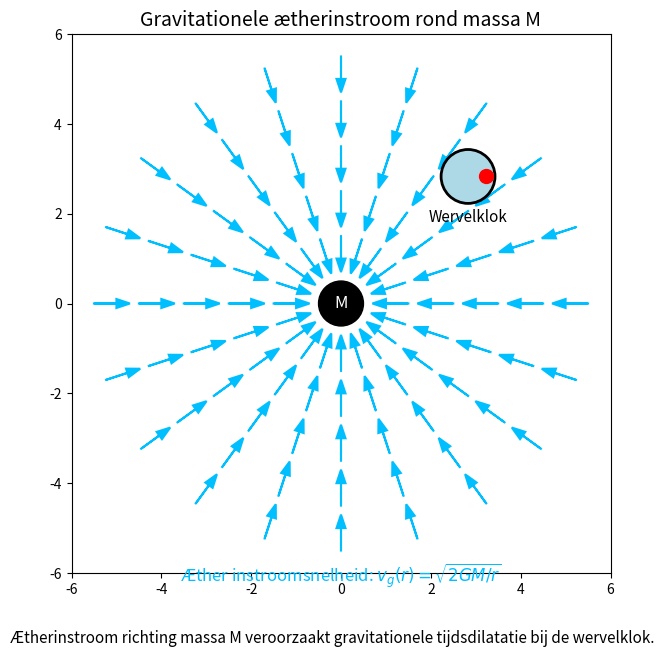

This figure's Python source: (Note: this script raises an exception after producing the figure.)
import matplotlib.pyplot as plt
import numpy as np

fig, ax = plt.subplots(figsize=(7, 7))
ax.set_aspect('equal')
ax.set_xlim(-6, 6)
ax.set_ylim(-6, 6)
ax.set_title("Gravitationele ætherinstroom rond massa M", fontsize=14)

# Draw central mass
mass_radius = 0.5
mass = plt.Circle((0, 0), mass_radius, color='black')
ax.add_patch(mass)
ax.text(0, 0, 'M', color='white', fontsize=12, ha='center', va='center')

# Æther inflow vectors
radii = np.linspace(1.5, 5.5, 5)
angles = np.linspace(0, 2 * np.pi, 20, endpoint=False)

for r in radii:
    for theta in angles:
        x = r * np.cos(theta)
        y = r * np.sin(theta)
        dx = -0.5 * np.cos(theta)
        dy = -0.5 * np.sin(theta)
        ax.arrow(x, y, dx, dy, head_width=0.2, head_length=0.3,
                 fc='deepskyblue', ec='deepskyblue', linewidth=1.5)

# Add example vortex at a radius
r_vortex = 4
vortex_x = r_vortex * np.cos(np.pi / 4)
vortex_y = r_vortex * np.sin(np.pi / 4)
vortex = plt.Circle((vortex_x, vortex_y), 0.6, color='lightblue', ec='black', linewidth=2)
ax.add_patch(vortex)
ax.plot(vortex_x + 0.4, vortex_y, 'ro', markersize=10)
ax.text(vortex_x, vortex_y - 1, 'Wervelklok', ha='center', fontsize=11)

# Æther speed label
ax.text(0, -6.2, r'Æther instroomsnelheid: $v_g(r) = \sqrt{2GM / r}$',
        fontsize=12, ha='center', color='deepskyblue')

# Caption
plt.figtext(0.5, 0.01,
            "Ætherinstroom richting massa M veroorzaakt gravitationele tijdsdilatatie bij de wervelklok.",
            wrap=True, horizontalalignment='center', fontsize=11)

import os
script_name = os.path.splitext(os.path.basename(__file__))[0]
filename = f"{script_name}.png"
plt.savefig(filename, dpi=150)  # Save image with high resolution
plt.show()